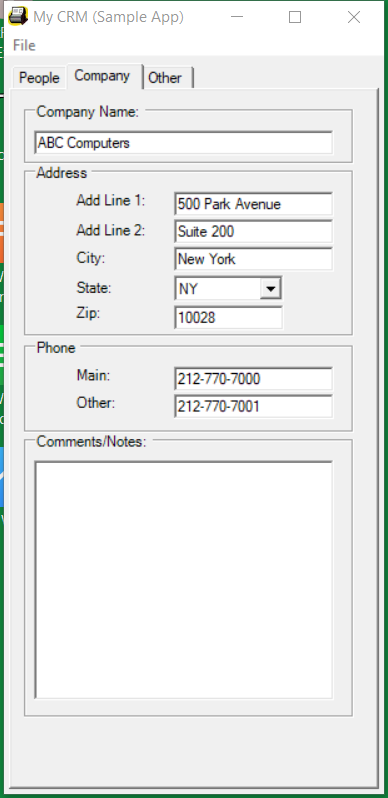
Task: Module1_1_BigUIData
Workflow: Main

Step 1: Attach Window 'Form1 Mycrm' on 'Form1' (mycrm.exe)

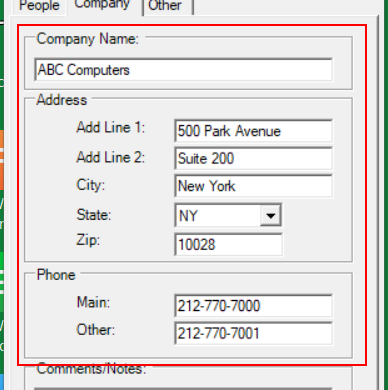
Step 2: get-text from 'tabPageCompanies'